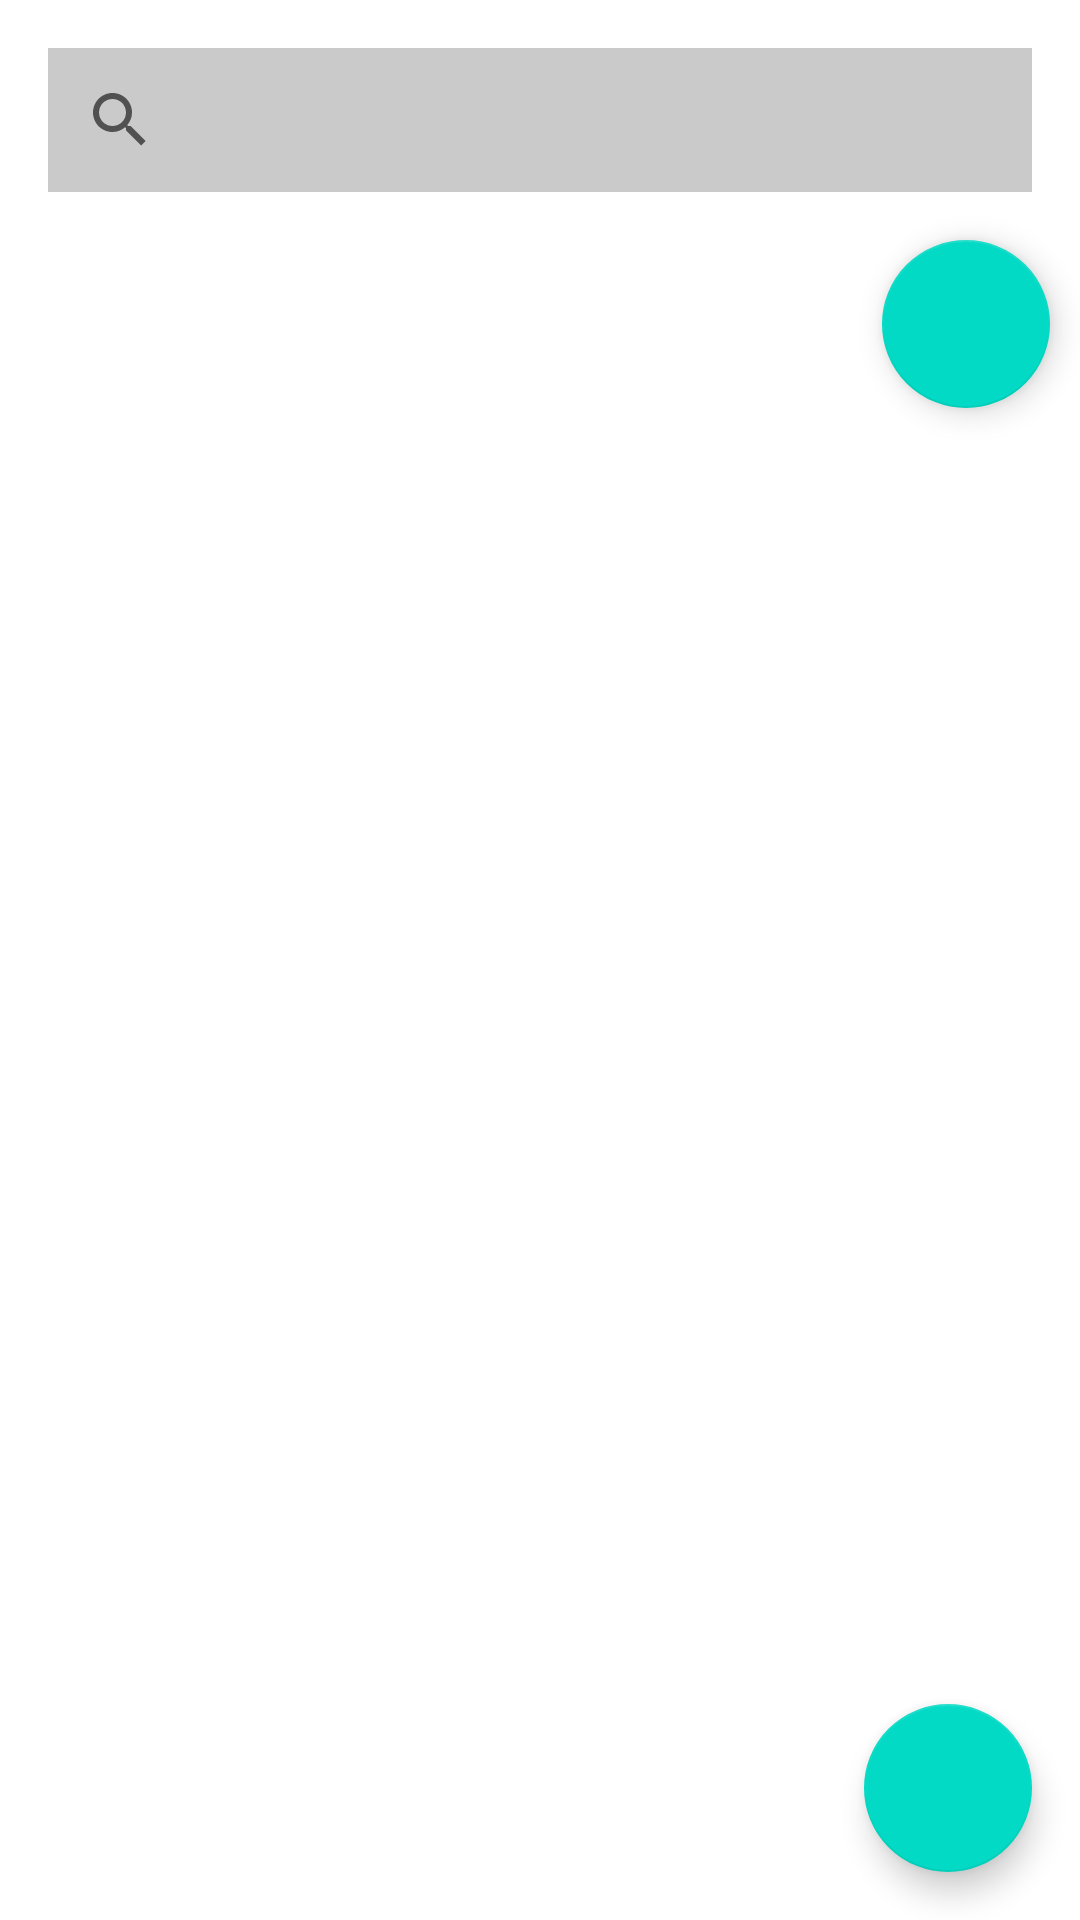

Write the Android layout XML for this screen, with the resource values it uses.
<!-- AndroidManifest.xml: application theme Theme.ProjectNew -->
<!-- res/layout/activity_main.xml -->
<?xml version="1.0" encoding="utf-8"?>
<androidx.constraintlayout.widget.ConstraintLayout xmlns:android="http://schemas.android.com/apk/res/android"
    xmlns:app="http://schemas.android.com/apk/res-auto"
    android:layout_width="match_parent"
    android:layout_height="match_parent">

    <com.google.android.material.floatingactionbutton.FloatingActionButton
        android:id="@+id/fabAddUser"
        android:layout_width="wrap_content"
        android:layout_height="wrap_content"
        android:layout_margin="16dp"
        android:src="@drawable/baseline_add_24"
        app:layout_constraintBottom_toBottomOf="parent"
        app:layout_constraintEnd_toEndOf="parent" />

    <androidx.appcompat.widget.SearchView
        android:id="@+id/searchView"
        android:layout_width="0dp"
        android:layout_height="wrap_content"
        android:layout_margin="16dp"
        android:background="#CACACA"
        android:queryHint="Search..."
        app:layout_constraintEnd_toEndOf="parent"
        app:layout_constraintStart_toStartOf="parent"
        app:layout_constraintTop_toTopOf="parent" />

    
    <com.google.android.material.floatingactionbutton.FloatingActionButton
        android:id="@+id/fabFilter"
        android:layout_width="wrap_content"
        android:layout_height="wrap_content"
        android:layout_marginEnd="10dp"
        android:contentDescription="Filter"
        android:src="@drawable/baseline_filter_list_alt_24"
        app:layout_constraintEnd_toEndOf="parent"
        android:layout_marginTop="16dp"
        app:layout_constraintTop_toBottomOf="@id/searchView" />

    
    <androidx.recyclerview.widget.RecyclerView
        android:id="@+id/recyclerView"
        android:layout_width="match_parent"
        android:layout_height="0dp"
        app:layout_constraintBottom_toBottomOf="parent"
        app:layout_constraintEnd_toEndOf="parent"
        app:layout_constraintStart_toStartOf="parent"
        app:layout_constraintTop_toBottomOf="@id/fabFilter" />

</androidx.constraintlayout.widget.ConstraintLayout>
<!-- resources referenced by this layout -->
<resources>
  <style name="Theme.ProjectNew" parent="Theme.MaterialComponents.DayNight.DarkActionBar">
          
          <item name="colorPrimary">@color/purple_500</item>
          <item name="colorPrimaryVariant">@color/purple_700</item>
          <item name="colorOnPrimary">@color/white</item>
          
          <item name="colorSecondary">@color/teal_200</item>
          <item name="colorSecondaryVariant">@color/teal_700</item>
          <item name="colorOnSecondary">@color/black</item>
          
          <item name="android:statusBarColor">?attr/colorPrimaryVariant</item>
          
      </style>
  <color name="purple_500">#FF6200EE</color>
  <color name="purple_700">#FF3700B3</color>
  <color name="white">#FFFFFFFF</color>
  <color name="teal_200">#FF03DAC5</color>
  <color name="teal_700">#FF018786</color>
  <color name="black">#FF000000</color>
</resources>
